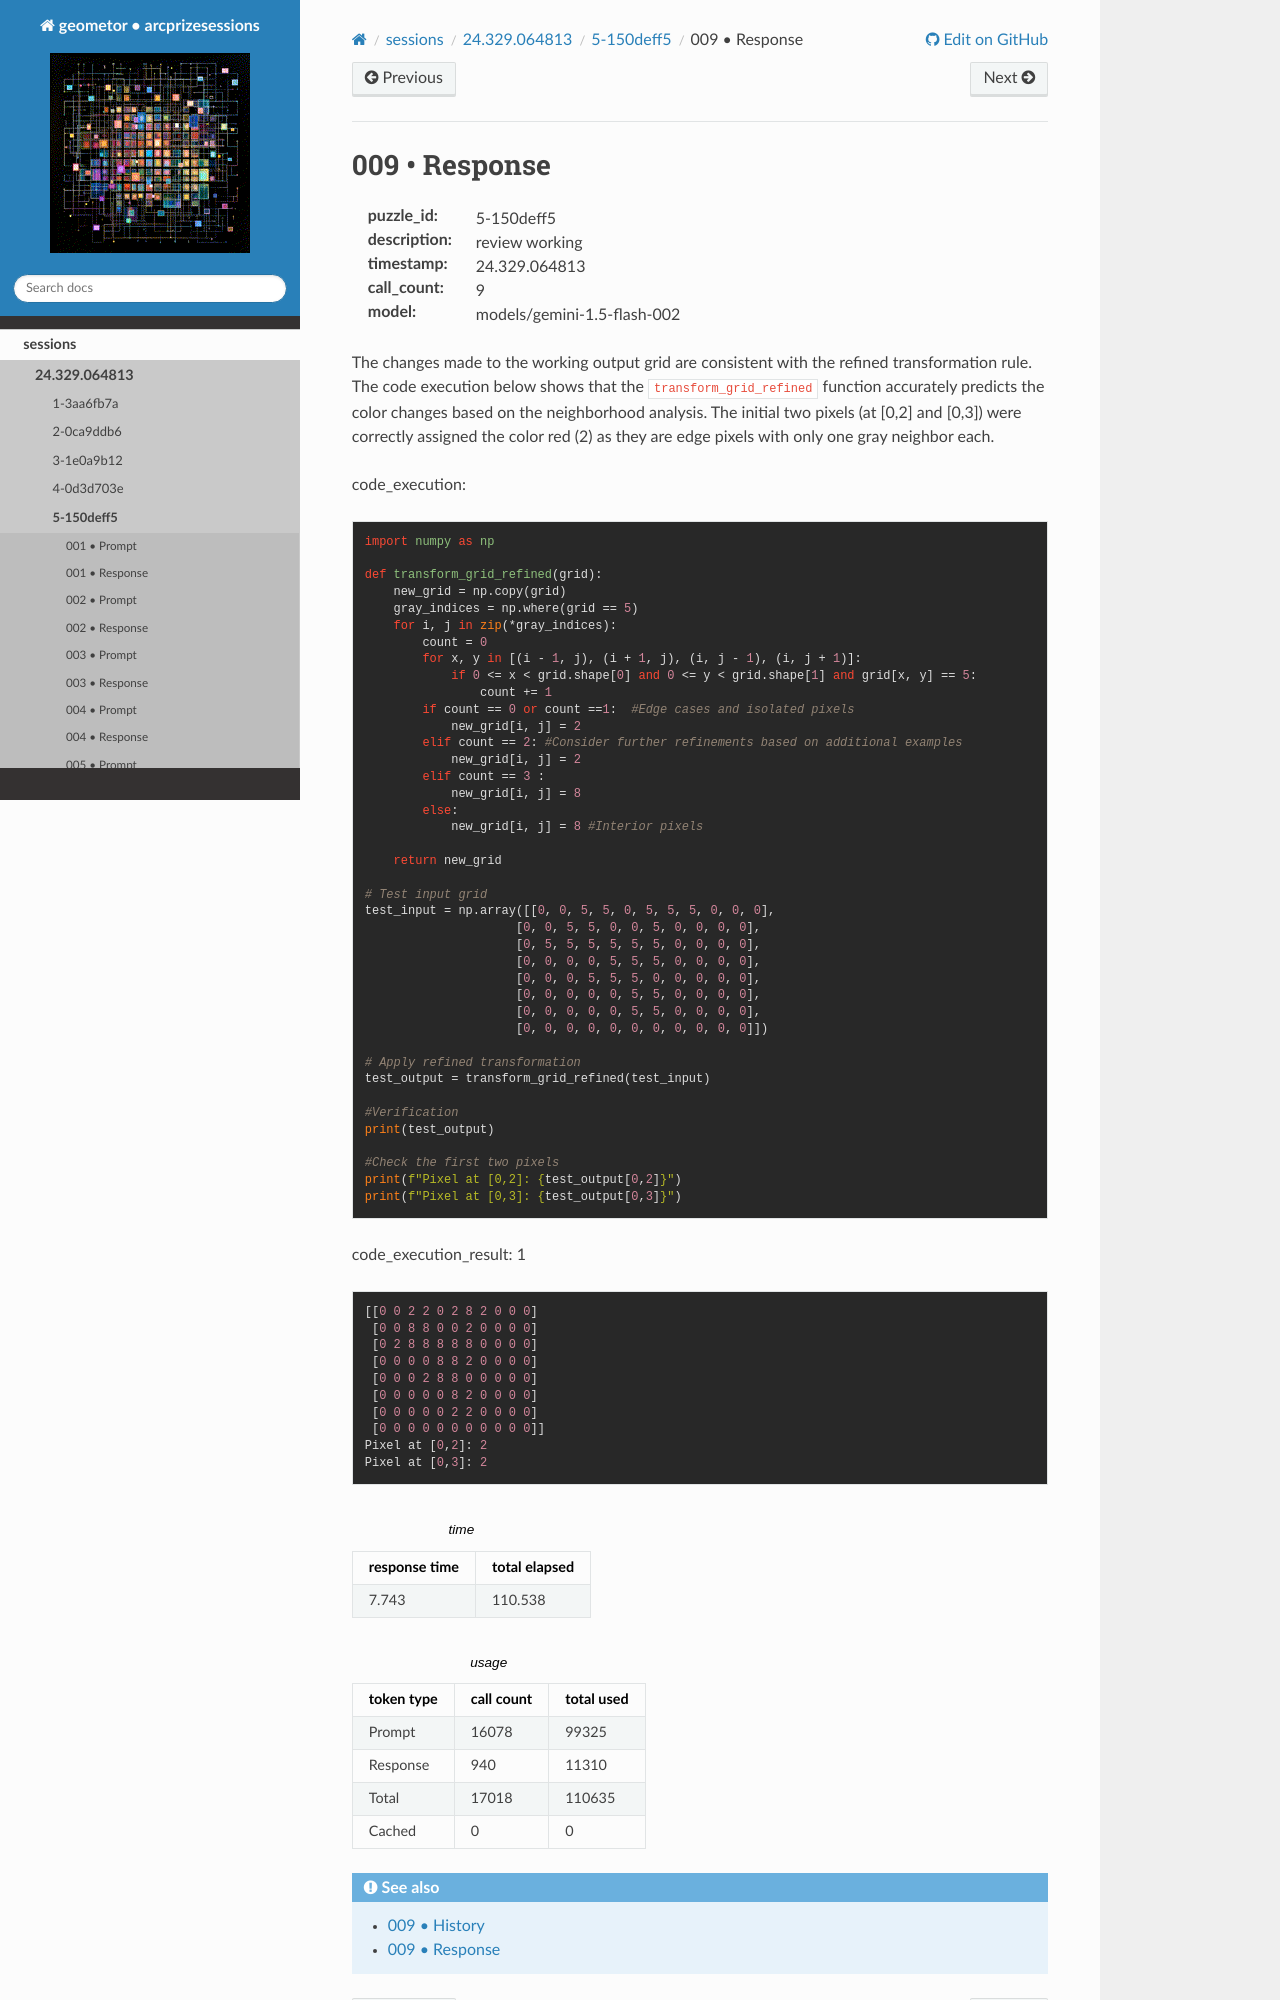

repository: geometor/arcprizesessions · page: sessions/24.329.064813/5-150deff5/009-response/index.html · generator: sphinx

009 • Response
==============

:puzzle_id: 5-150deff5
:description: review working
:timestamp: 24.329.064813
:call_count: 9

:model: models/gemini-1.5-flash-002






The changes made to the working output grid are consistent with the refined transformation rule.  The code execution below shows that the ``transform_grid_refined`` function accurately predicts the color changes based on the neighborhood analysis.  The initial two pixels (at [0,2] and [0,3]) were correctly assigned the color red (2) as they are edge pixels with only one gray neighbor each.

code_execution:

.. code-block:: python

   import numpy as np

   def transform_grid_refined(grid):
       new_grid = np.copy(grid)
       gray_indices = np.where(grid == 5)
       for i, j in zip(*gray_indices):
           count = 0
           for x, y in [(i - 1, j), (i + 1, j), (i, j - 1), (i, j + 1)]:
               if 0 <= x < grid.shape[0] and 0 <= y < grid.shape[1] and grid[x, y] == 5:
                   count += 1
           if count == 0 or count ==1:  #Edge cases and isolated pixels
               new_grid[i, j] = 2
           elif count == 2: #Consider further refinements based on additional examples
               new_grid[i, j] = 2
           elif count == 3 :
               new_grid[i, j] = 8
           else:
               new_grid[i, j] = 8 #Interior pixels

       return new_grid

   # Test input grid
   test_input = np.array([[0, 0, 5, 5, 0, 5, 5, 5, 0, 0, 0],
                        [0, 0, 5, 5, 0, 0, 5, 0, 0, 0, 0],
                        [0, 5, 5, 5, 5, 5, 5, 0, 0, 0, 0],
                        [0, 0, 0, 0, 5, 5, 5, 0, 0, 0, 0],
                        [0, 0, 0, 5, 5, 5, 0, 0, 0, 0, 0],
                        [0, 0, 0, 0, 0, 5, 5, 0, 0, 0, 0],
                        [0, 0, 0, 0, 0, 5, 5, 0, 0, 0, 0],
                        [0, 0, 0, 0, 0, 0, 0, 0, 0, 0, 0]])

   # Apply refined transformation
   test_output = transform_grid_refined(test_input)

   #Verification
   print(test_output)

   #Check the first two pixels
   print(f"Pixel at [0,2]: {test_output[0,2]}")
   print(f"Pixel at [0,3]: {test_output[0,3]}")

code_execution_result: 1

.. code-block::

   [[0 0 2 2 0 2 8 2 0 0 0]
    [0 0 8 8 0 0 2 0 0 0 0]
    [0 2 8 8 8 8 8 0 0 0 0]
    [0 0 0 0 8 8 2 0 0 0 0]
    [0 0 0 2 8 8 0 0 0 0 0]
    [0 0 0 0 0 8 2 0 0 0 0]
    [0 0 0 0 0 2 2 0 0 0 0]
    [0 0 0 0 0 0 0 0 0 0 0]]
   Pixel at [0,2]: 2
   Pixel at [0,3]: 2






.. list-table:: time
   :header-rows: 1

   * - response time
     - total elapsed
   * - 7.743 
     - 110.538 



.. list-table:: usage
   :header-rows: 1

   * - token type
     - call count
     - total used
